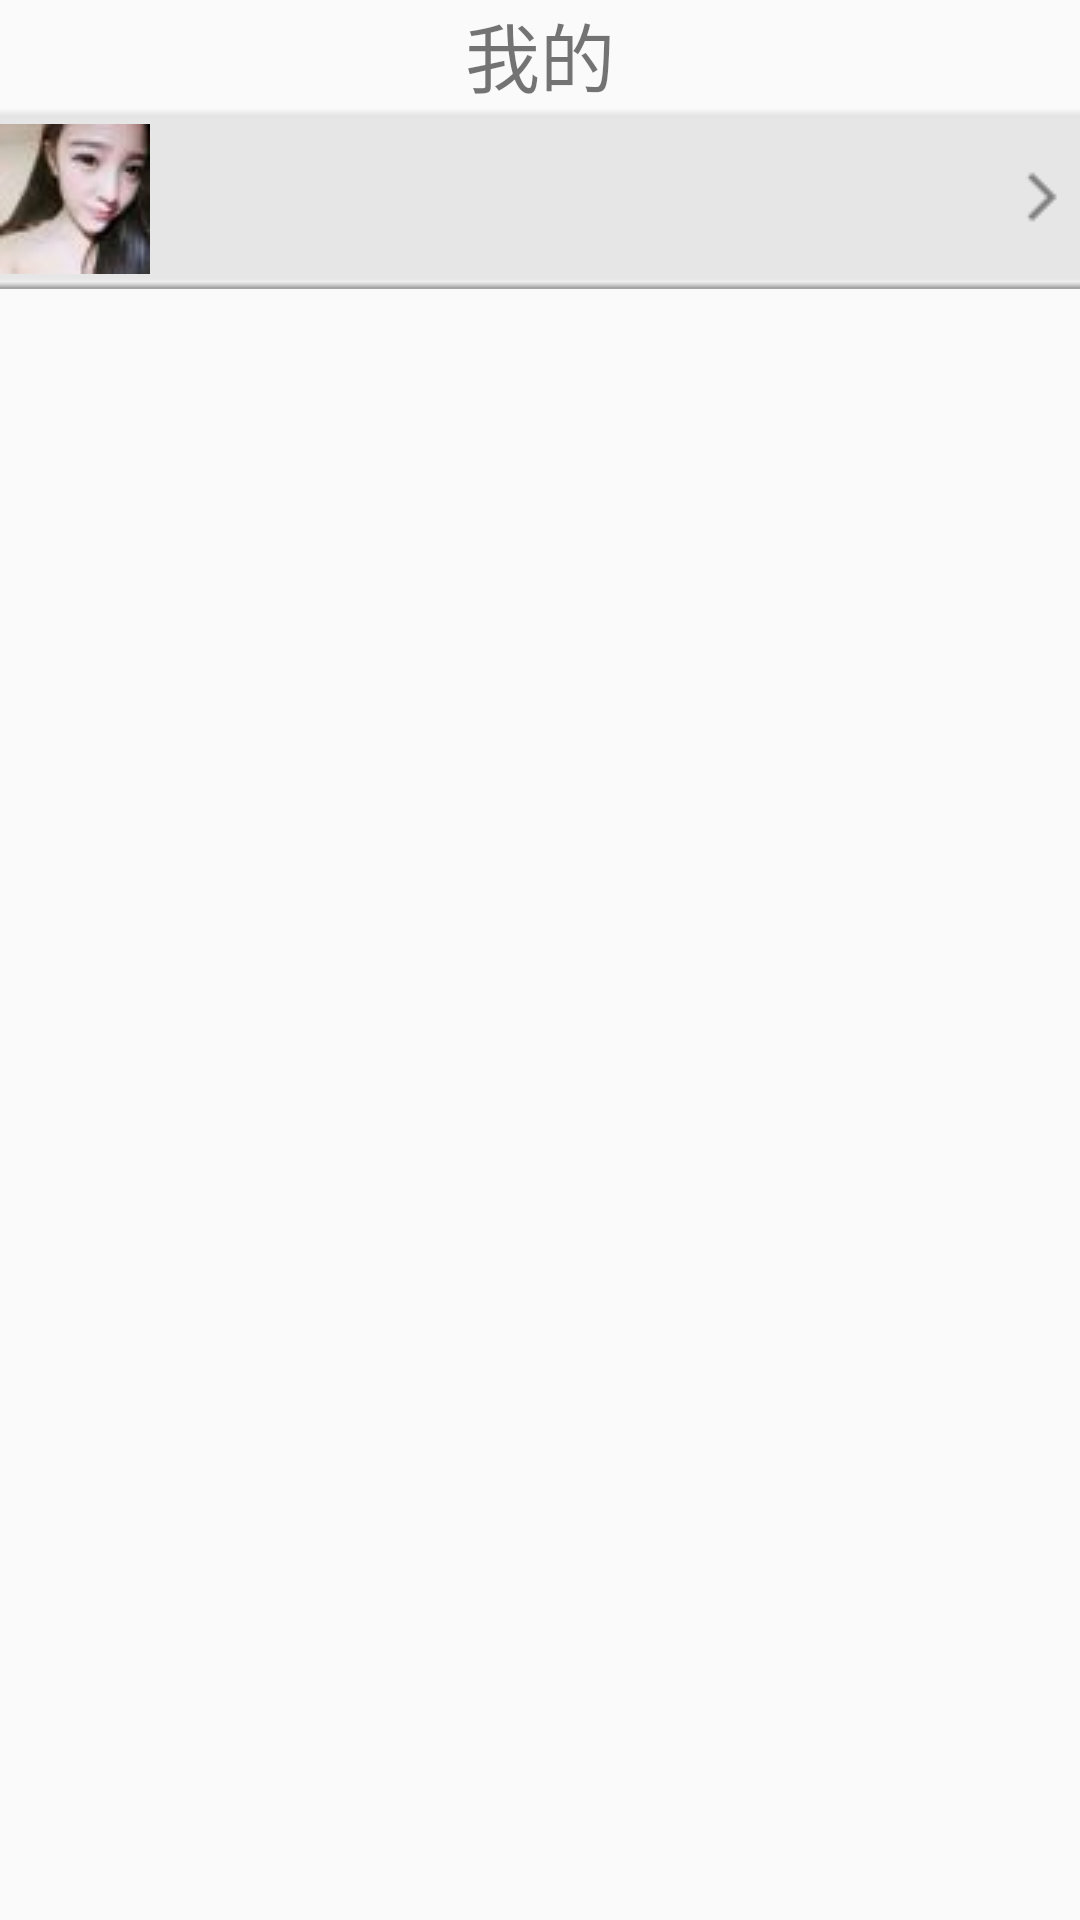

This screen was rendered from an Android layout file. Write that file and the resources it references.
<!-- AndroidManifest.xml: application theme AppTheme -->
<!-- res/layout/fragment_mine.xml -->
<FrameLayout xmlns:android="http://schemas.android.com/apk/res/android"
    xmlns:tools="http://schemas.android.com/tools"
    android:layout_width="match_parent"
    android:layout_height="match_parent"
    tools:context="com.centling.findplayer.MineFragment">
    <LinearLayout
        android:layout_width="match_parent"
        android:layout_height="wrap_content"
        android:orientation="vertical">
        <TextView
            android:layout_width="wrap_content"
            android:layout_height="wrap_content"
            android:text="@string/me_title"
            android:textSize="@dimen/title_big"
            android:layout_gravity="center_horizontal" />
        <RelativeLayout
            android:layout_width="match_parent"
            android:layout_height="wrap_content"
            android:background="@drawable/me_bg">
            <ImageView
                android:id="@+id/mine_icon"
                android:layout_width="wrap_content"
                android:layout_height="wrap_content"
                android:src="@drawable/tmp_player1"
                android:layout_centerVertical="true"
                android:paddingRight="10dp"/>
            <LinearLayout
                android:layout_width="wrap_content"
                android:layout_height="wrap_content"
                android:layout_toRightOf="@+id/mine_icon"
                android:orientation="vertical"
                android:layout_centerVertical="true">
                <TextView
                    android:id="@+id/mine_nickname"
                    android:layout_width="wrap_content"
                    android:layout_height="wrap_content" />
                <TextView
                    android:id="@+id/mine_age"
                    android:layout_width="wrap_content"
                    android:layout_height="wrap_content" />
            </LinearLayout>
            <ImageView
                android:id="@+id/mine_arrow"
                android:layout_width="wrap_content"
                android:layout_height="wrap_content"
                android:layout_alignParentRight="true"
                android:layout_centerVertical="true"
                android:src="@drawable/right_arrow" />
        </RelativeLayout>
        <ListView
            android:id="@+id/mine_item_list"
            android:layout_width="match_parent"
            android:layout_height="wrap_content">
        </ListView>
    </LinearLayout>

</FrameLayout>
<!-- resources referenced by this layout -->
<resources>
  <dimen name="title_big">25sp</dimen>
  <!-- drawable me_bg (drawable) -->
  <?xml version="1.0" encoding="utf-8"?>
  <bitmap xmlns:android="http://schemas.android.com/apk/res/android"
      android:src="@drawable/me_bg_img"
      android:tileMode="repeat"/>
  <!-- drawable right_arrow: png bitmap (drawable, 121 bytes) -->
  <!-- drawable tmp_player1: jpg bitmap (drawable, 1481 bytes) -->
  <string name="me_title">我的</string>
  <style name="AppTheme" parent="Theme.AppCompat.Light.DarkActionBar">
          
          <item name="colorPrimary">@color/colorPrimary</item>
          <item name="colorPrimaryDark">@color/colorPrimaryDark</item>
          <item name="colorAccent">@color/colorAccent</item>
      </style>
  <!-- drawable me_bg_img: png bitmap (drawable, 124 bytes) -->
  <color name="colorPrimary">#3F51B5</color>
  <color name="colorPrimaryDark">#303F9F</color>
  <color name="colorAccent">#3D3D3D</color>
</resources>
